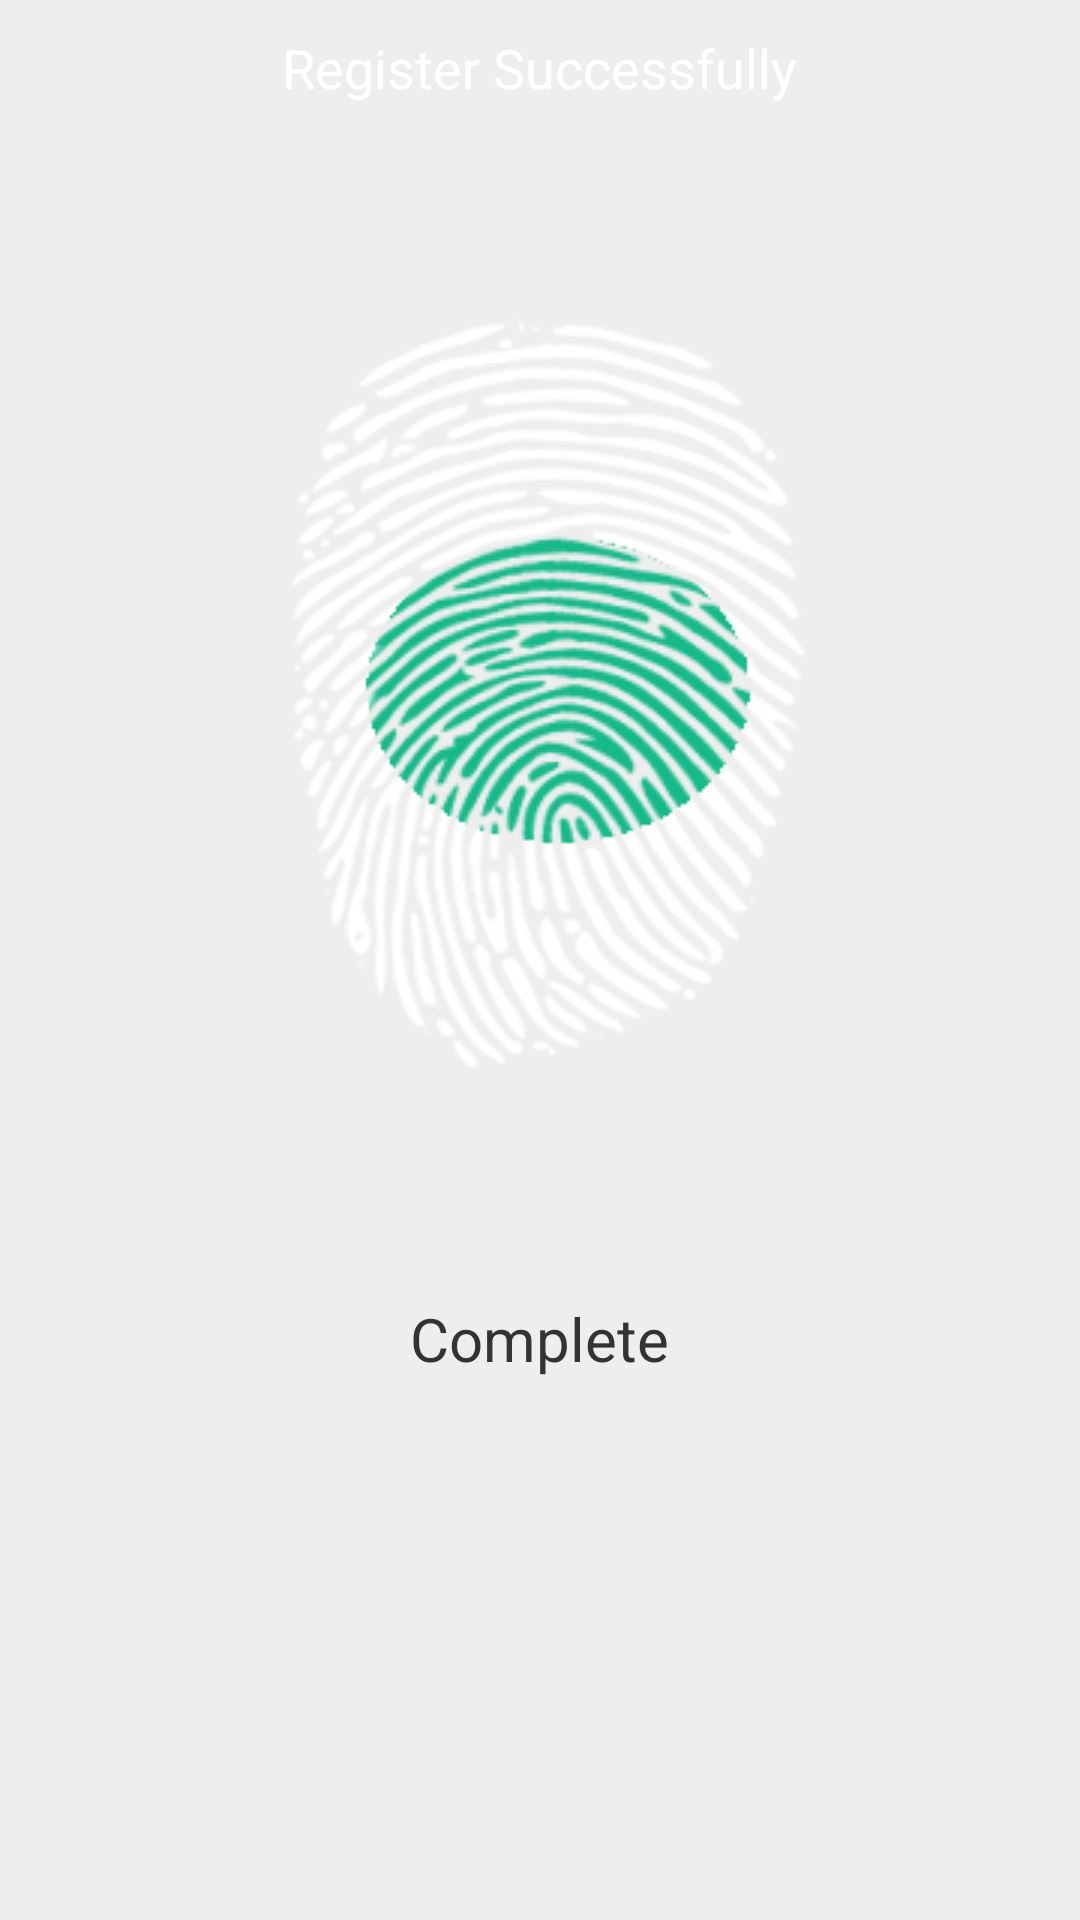

Produce the Android XML layout that renders to this screen, including the resource entries it uses.
<!-- AndroidManifest.xml: application theme AppTheme -->
<!-- res/layout/setup_end.xml -->
<?xml version="1.0" encoding="utf-8"?>

<LinearLayout xmlns:android="http://schemas.android.com/apk/res/android"
    android:gravity="center_horizontal" 
	android:orientation="vertical" 
	android:layout_width="fill_parent" 
	android:layout_height="fill_parent"
	android:background="#eee" >
	
    <RelativeLayout 
        android:id="@+id/end_top_layout"
        android:layout_width="fill_parent"
        android:layout_height="45dp"
        android:background="@drawable/title_bar" >
         
        <TextView
            android:layout_width="wrap_content"
            android:layout_height="wrap_content"
            android:layout_centerInParent="true"
            android:textSize="18sp"
            android:textColor="#ffffff"
            android:text="@string/end_title" />
        
    </RelativeLayout>
	
	<TextView
  	 	android:id="@+id/enroll_tip2"
 		android:layout_width="wrap_content"
		android:layout_height="wrap_content"
    	android:layout_gravity="center"
    	android:gravity="center"
   		android:layout_marginTop="10dp"
		android:textSize="20sp"
		android:textColor="#000"
		android:text="" />
 	   
	<LinearLayout 
	    android:layout_width="fill_parent" 
 		android:layout_height="fill_parent" 	    
 		android:orientation="vertical"  
  		android:background="#eee" 
   		android:layout_marginTop="5dp"  >
        	
		<LinearLayout 
   			android:layout_gravity="center" 
   			android:orientation="horizontal" 
     		android:background="#eee" 
    		android:layout_width="wrap_content" 
     		android:layout_height="wrap_content" 
     		android:layout_marginTop="15dip" 
     		android:layout_marginBottom="5dip">
            	
    		<ImageView 
       			android:id="@+id/img1" 
      			android:layout_width="match_parent" 
           		android:layout_height="match_parent"
         		android:src="@drawable/enroll_08"
         		android:scaleType="matrix" 
          		android:contentDescription="@string/hello_world" />
           
   		</LinearLayout>
           	
 		<TextView 
     		android:id="@+id/end_message1"
     		android:layout_width="wrap_content" 
      		android:layout_height="wrap_content"
      		android:textSize="18sp" 
       		android:textColor="#000" 
       		android:layout_gravity="center"  
      		android:layout_marginTop="15dp"
      		android:text="" />
 		
 		<Button 
     		android:id="@+id/btn_complete"
     		android:layout_width="wrap_content" 
      		android:layout_height="wrap_content"
      		android:textSize="20sp" 
       		android:textColor="#333" 
       		android:layout_gravity="center"  
      		android:layout_marginTop="20dp"
      		android:text="@string/complete"
      		android:background="@drawable/btn_style_white" />
   	</LinearLayout>	    
</LinearLayout>
<!-- resources referenced by this layout -->
<resources>
  <!-- drawable enroll_08: png bitmap (drawable-mdpi, 44871 bytes) -->
  <string name="complete">Complete</string>
  <string name="end_title">Register Successfully</string>
  <string name="hello_world">bazinga!</string>
  <style name="AppTheme" parent="@style/AppBaseTheme" />
  <style name="AppBaseTheme" parent="@android:style/Theme.Holo" />
</resources>
